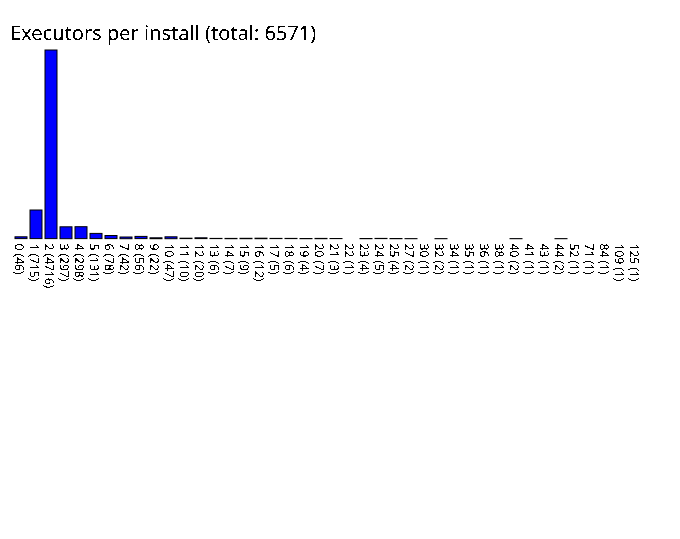

The data file committed next to this chart (first rows):
0, 46
1, 715
2, 4716
3, 297
4, 298
5, 131
6, 78
7, 42
8, 56
9, 22
10, 47
11, 10
12, 20
13, 6
14, 7
15, 9
16, 12
17, 5
18, 6
19, 4
20, 7
21, 3
22, 1
23, 4
24, 5
25, 4
27, 2
30, 1
32, 2
34, 1
35, 1
36, 1
38, 1
40, 2
41, 1
43, 1
44, 2
52, 1
71, 1
84, 1
109, 1
125, 1
